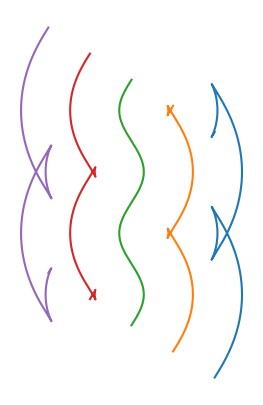

Here is the Python script that generated this plot:
import numpy as np
import matplotlib.pyplot as plt
from matplotlib import rc
#rc('text', usetex=True)

def grad(gamma, t):
	eps = 0.001
	if t+eps > 1:
		eps = -eps

	return (gamma(t+eps)-gamma(t))/eps

def normal(point):
	return np.array([-point[1], point[0]])

def norm(point):
	return np.sqrt(point[0]**2 + point[1]**2)

# Basic offset
def offset(gamma, distance, t):
	p = gamma(t)
	n = normal(grad(gamma, t))
	n = n/norm(n)

	return p+distance*n

# Plot
def plot_points(ax, points):
	xs = [p[0] for p in points]
	ys = [p[1] for p in points]

	ax.plot(xs, ys)

fig, ax = plt.subplots(figsize=(5,5))
ax.set_aspect("equal", "box")
ax.axis("off")

# Script
def curve(t):
	return np.array([0.05*np.sin(4*np.pi*t), t])

offsets = np.linspace(-0.4, 0.4, 5)
print(offsets)

ts = np.linspace(0, 1, 1000)
cs = [np.array([offset(curve, o, t) for t in ts]) for o in offsets]

for i in range(len(offsets)):
	plot_points(ax, cs[i])

plt.show()